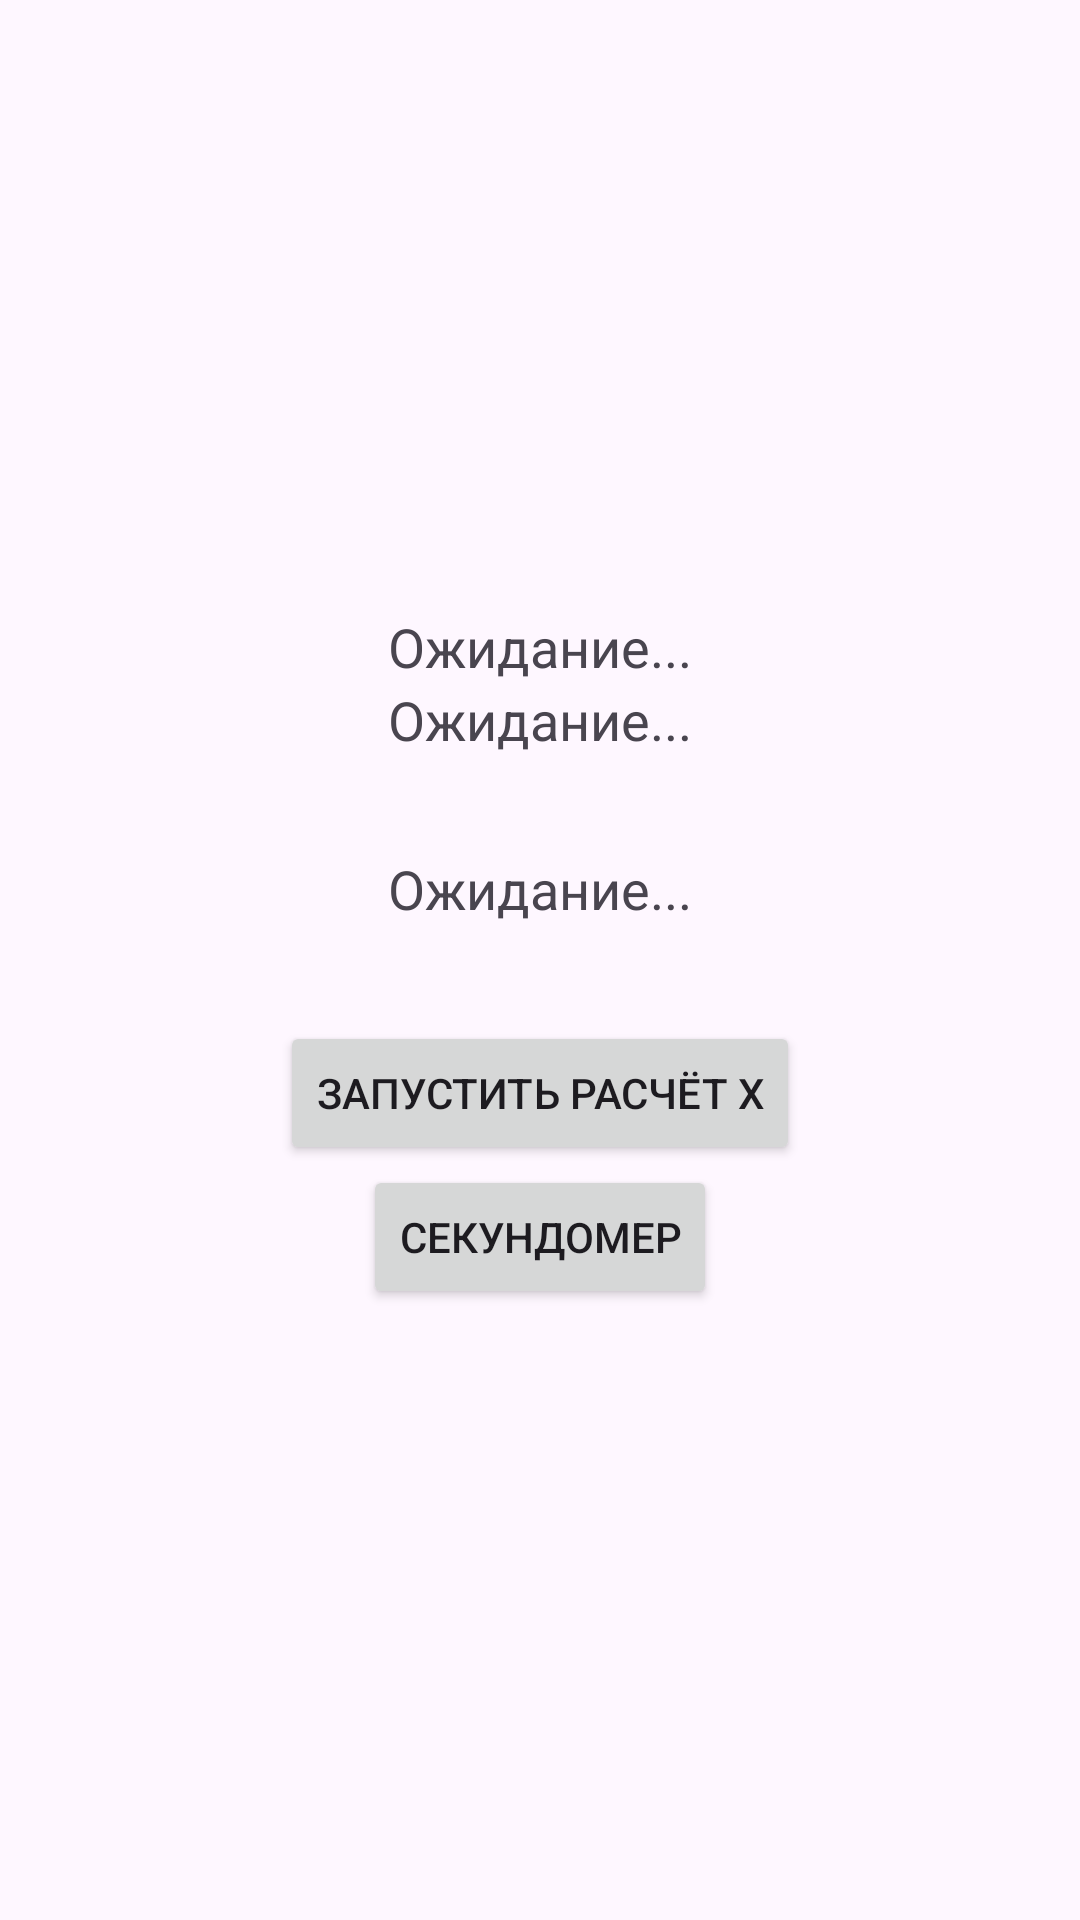

Produce the Android XML layout that renders to this screen, including the resource entries it uses.
<!-- AndroidManifest.xml: application theme Theme.Laba6_V2 -->
<!-- res/layout/activity_main.xml -->
<?xml version="1.0" encoding="utf-8"?>
<androidx.constraintlayout.widget.ConstraintLayout xmlns:android="http://schemas.android.com/apk/res/android"
    xmlns:app="http://schemas.android.com/apk/res-auto"
    xmlns:tools="http://schemas.android.com/tools"
    android:id="@+id/main"
    android:layout_width="match_parent"
    android:layout_height="match_parent"
    tools:context=".MainActivity">

    <LinearLayout
        android:gravity="center"
        android:layout_width="match_parent"
        android:layout_height="match_parent"
        android:orientation="vertical"
        android:padding="16dp">


        <TextView
            android:id="@+id/textTitle"
            android:layout_width="wrap_content"
            android:layout_height="wrap_content"
            android:textSize="18sp"
            android:text="Ожидание..." />

        <TextView
            android:id="@+id/tvTimer"
            android:layout_width="wrap_content"
            android:layout_height="wrap_content"
            android:text="Ожидание..."
            android:textSize="18sp"
            android:layout_gravity="center_horizontal"
            android:layout_marginBottom="32dp"/>

        <TextView
            android:id="@+id/resultatText"
            android:layout_width="wrap_content"
            android:layout_height="wrap_content"
            android:text="Ожидание..."
            android:textSize="18sp"
            android:layout_gravity="center_horizontal"
            android:layout_marginBottom="32dp"/>

        <Button
            android:id="@+id/btnStartTimer"
            android:layout_width="wrap_content"
            android:layout_height="wrap_content"
            android:text="Запустить расчёт X"
            android:layout_gravity="center_horizontal"/>

        <Button
            android:id="@+id/BtnGoStopwatchActivity"
            android:layout_width="wrap_content"
            android:layout_height="wrap_content"
            android:text="Секундомер" />


    </LinearLayout>

</androidx.constraintlayout.widget.ConstraintLayout>
<!-- resources referenced by this layout -->
<resources>
  <style name="Theme.Laba6_V2" parent="Base.Theme.Laba6_V2" />
  <style name="Base.Theme.Laba6_V2" parent="Theme.Material3.DayNight.NoActionBar">
          
          
      </style>
</resources>
